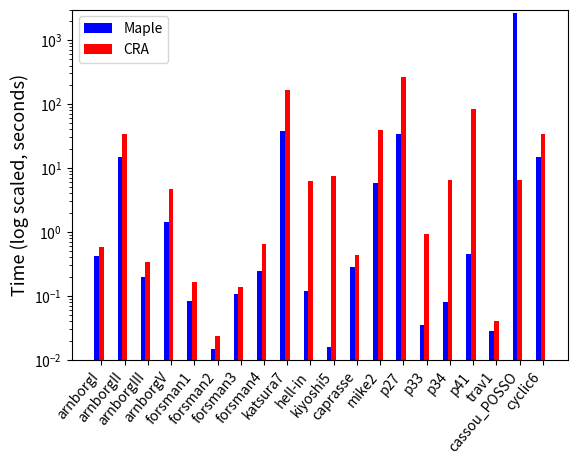

This chart was generated by the following Python code:
import matplotlib.pylab as plt
import numpy as np


# buchberger
maple_bb = [ 0.423, 14.812, 0.200, 1.408, 0.084, 0.015, 0.108, 0.243, 38.533, 0.120, 0.016, 0.283, 5.800, 34.236, 0.035, 0.079, 0.456, 0.028, 2665.155, 14.949]
cra_bb = [ 0.588, 34.044, 0.344, 4.768, 0.164, 0.024, 0.140, 0.656, 164.207, 6.357, 7.584, 0.444, 39.344, 261.088, 0.929, 6.424, 84.640, 0.040, 6.451, 33.784]
hensel_bb = [ 18.969, 0, 2340.013, 0, 0.891, 0, 0, 0, 0, 1.944, 1.212, 10.684, 0, 0, 1.176, 1.924, 89.820, 0.100, 0, 0]

# maplef4
maple_f4 = [ 0.312, 0.144, 0.099, 0.116, 0.024, 0.132]
cra_f4 = [ 0.491, 0.329, 0.453, 7.112, 7.944, 7.093]

N = len(maple_bb)
ind = np.arange(N)  # the x locations for the groups
width = 0.2       # the width of the bars

fig = plt.figure()
ax = fig.add_subplot( 111)

rects1 = ax.bar(ind, maple_bb, width, color='b', log=True, label='Maple')
rects2 = ax.bar(ind+width, cra_bb, width, color='r', log=True, label='CRA')
#rects3 = ax.bar(ind+2*width, hensel_bb, width, color='y', log=True, label='Hensel')

#rects1 = ax.bar(ind, maple_bb, width, color='b', log=True, label='BB')
#rects2 = ax.bar(ind+width, maple_f4, width, color='r', log=True, label='F4')

ax.set_ylabel('Time (log scaled, seconds)', fontsize=13)
ax.set_xticks(ind+width)
ax.set_xticklabels( ('arnborgI', 'arnborgII', 'arnborgIII', 'arnborgV', 'forsman1', 'forsman2', 'forsman3', 'forsman4', 'katsura7', 'hell-in', 'kiyoshi5', 'caprasse', 'mike2', 'p27', 'p33', 'p34', 'p41', 'trav1', 'cassou_POSSO', 'cyclic6'), ha='right', rotation=50)
ax.set_ylim([ 10**(-2), 3*10**3])


lines, labels = ax.get_legend_handles_labels()
ax.legend(lines, labels, fontsize=10, loc=2)

plt.gcf().subplots_adjust(bottom=0.15)

rect = plt.figure(1).patch
rect.set_facecolor('white')
plt.show()
